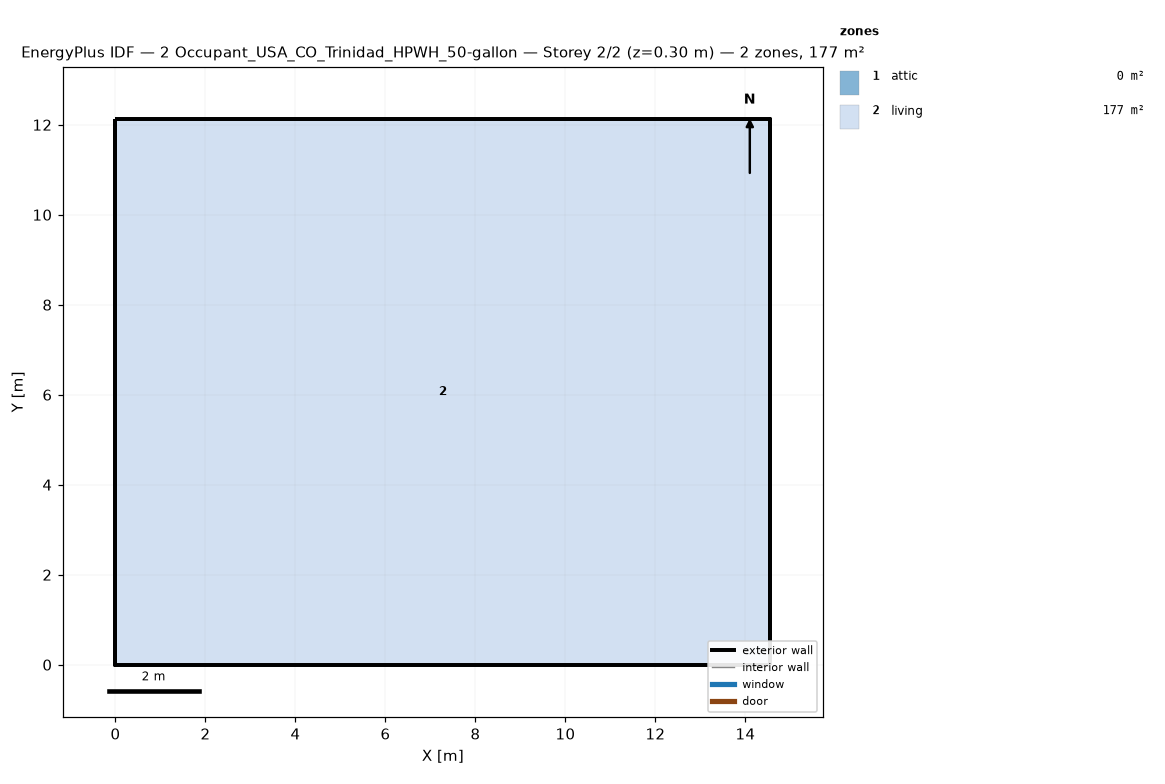
=== STOREY PLAN SPEC (per zone: floor XY polygon, exterior-wall plan segments, windows/doors) ===
zone 1: attic  (0.0 m²)
  exterior wall: (14.55, 0.00) – (14.55, 12.13) – (14.55, 6.06)  [18.2 m]
  exterior wall: (0.00, 12.13) – (0.00, 0.00) – (0.00, 6.06)  [18.2 m]
zone 2: living  (176.5 m²)
  floor: (0.00, 0.00) (0.00, 12.13) (14.55, 12.13) (14.55, 0.00)
  exterior wall: (0.00, 0.00) – (14.55, 0.00)  [14.6 m]
  exterior wall: (14.55, 0.00) – (14.55, 12.13)  [12.1 m]
  exterior wall: (14.55, 12.13) – (0.00, 12.13)  [14.6 m]
  exterior wall: (0.00, 12.13) – (0.00, 0.00)  [12.1 m]

=== DERIVED (storey summary) ===
Building: 2 Occupant_USA_CO_Trinidad_HPWH_50-gallon
Storey: 2 of 2  (floor level z = 0.30 m)
Storey gross floor area: 176.5 m²
Zones on this storey: 2
  - attic: floor 0.0 m²; exterior wall 36.4 m (24.5 m²); WWR 0.0%
  - living: floor 176.5 m²; exterior wall 53.4 m (146.4 m²); WWR 0.0%
Zone adjacency: (none detected)